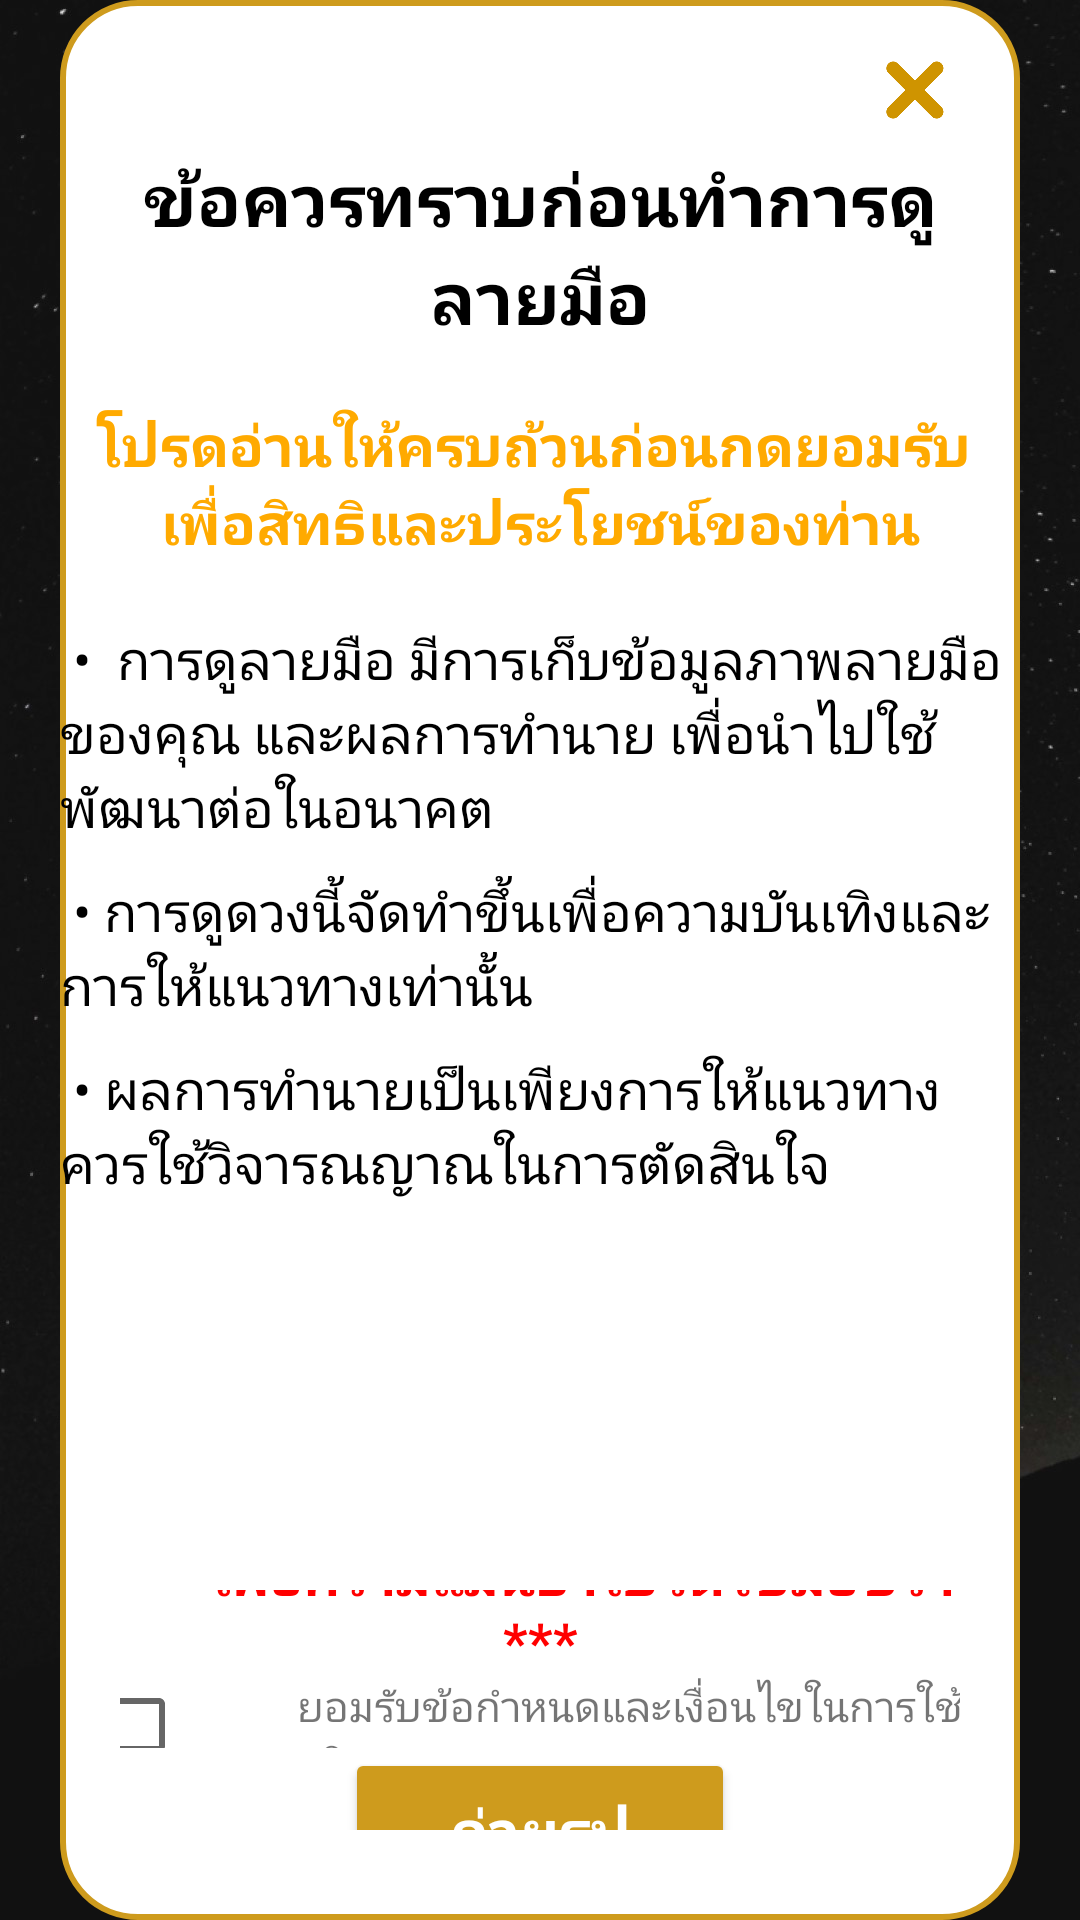

Layout XML and referenced resources for this Android screen:
<!-- AndroidManifest.xml: application theme Theme.DuangDeeProject -->
<!-- res/layout/activity_palmprint_camera.xml -->
<?xml version="1.0" encoding="utf-8"?>
<androidx.constraintlayout.widget.ConstraintLayout xmlns:android="http://schemas.android.com/apk/res/android"
    xmlns:app="http://schemas.android.com/apk/res-auto"
    xmlns:tools="http://schemas.android.com/tools"
    android:id="@+id/main"
    android:layout_width="match_parent"
    android:layout_height="match_parent"
    android:background="@drawable/bg1"
    tools:context=".ui.horoscope.palmprint.PalmprintCameraActivity">

    <LinearLayout
        android:id="@+id/linearLayout4"
        android:layout_width="match_parent"
        android:layout_height="wrap_content"
        android:layout_marginStart="20dp"
        android:layout_marginEnd="20dp"
        android:background="@drawable/shape_zodiac_result"
        android:gravity="center_horizontal"
        android:orientation="vertical"
        android:radius="50dp"
        app:layout_constraintBottom_toBottomOf="parent"
        app:layout_constraintEnd_toEndOf="parent"
        app:layout_constraintStart_toStartOf="parent"
        app:layout_constraintTop_toTopOf="parent">


        <ImageButton
            android:id="@+id/bt_close"
            android:layout_width="20dp"
            android:layout_height="20dp"
            android:layout_gravity="end"
            android:layout_marginEnd="25dp"
            android:layout_marginTop="20dp"
            android:background="@drawable/img_bt_close"
            android:scaleType="fitXY" />

        <LinearLayout
            android:layout_width="320dp"
            android:layout_height="wrap_content"
            android:gravity="center"
            android:orientation="vertical">

            <TextView
                android:id="@+id/txt_Title"
                android:layout_width="match_parent"
                android:layout_height="wrap_content"
                android:layout_marginTop="10dp"
                android:gravity="center"
                android:text="ข้อควรทราบก่อนทำการดูลายมือ"
                android:textColor="@color/black"
                android:textSize="24sp"
                android:textStyle="bold" />

            <TextView
                android:id="@+id/txt_warning"
                android:layout_width="match_parent"
                android:layout_height="wrap_content"
                android:layout_marginTop="20dp"
                android:gravity="center"
                android:text="@string/txt_warn_hand"
                android:textColor="@color/orange"
                android:textSize="19sp"
                android:textStyle="bold" />

            <TextView
                android:id="@+id/txt_detail1"
                android:layout_width="wrap_content"
                android:layout_height="wrap_content"
                android:layout_marginTop="20dp"
                android:text=" •  การดูลายมือ มีการเก็บข้อมูลภาพลายมือของคุณ และผลการทำนาย เพื่อนำไปใช้พัฒนาต่อในอนาคต"
                android:textColor="@color/black"
                android:textSize="18sp" />

            <TextView
                android:id="@+id/txt_detail2"
                android:layout_width="match_parent"
                android:layout_height="wrap_content"
                android:layout_marginTop="10dp"
                android:text=" • การดูดวงนี้จัดทำขึ้นเพื่อความบันเทิงและการให้แนวทางเท่านั้น"
                android:textColor="@color/black"
                android:textSize="18dp" />

            <TextView
                android:id="@+id/txt_detail3"
                android:layout_width="match_parent"
                android:layout_height="wrap_content"
                android:layout_marginTop="10dp"
                android:text=" • ผลการทำนายเป็นเพียงการให้แนวทาง ควรใช้วิจารณญาณในการตัดสินใจ"
                android:textColor="@color/black"
                android:textSize="18dp" />

        </LinearLayout>

        <LinearLayout
            android:layout_width="match_parent"
            android:layout_height="wrap_content"
            android:layout_marginStart="20dp"
            android:layout_marginTop="130dp"
            android:layout_marginEnd="20dp"
            android:layout_marginBottom="30dp"
            android:gravity="center"
            android:orientation="vertical">

            <TextView
                android:id="@+id/txt_hand"
                android:layout_width="match_parent"
                android:layout_height="wrap_content"
                android:layout_marginTop="10dp"
                android:gravity="center"
                android:text="*** เพื่อความแม่นยำโปรดใช้มือขวา ***"
                android:textColor="@color/red"
                android:textSize="18sp"
                android:textStyle="bold" />

            <LinearLayout
                android:layout_width="300dp"
                android:layout_height="match_parent"
                android:orientation="horizontal">

                <CheckBox
                    android:id="@+id/checkBox"
                    android:layout_width="0dp"
                    android:layout_height="match_parent"
                    android:layout_gravity="center_horizontal"
                    android:layout_weight="0.3"
                    android:gravity="right"
                    android:textSize="16sp" />

                <TextView
                    android:id="@+id/textView9"
                    android:layout_width="0dp"
                    android:layout_height="30dp"
                    android:layout_weight="1"
                    android:gravity="center_vertical"
                    android:text="ยอมรับข้อกำหนดและเงื่อนไขในการใช้บริการ" />
            </LinearLayout>

            <Button
                android:id="@+id/CameraBtn"
                style="@style/button_gold"
                android:layout_width="130dp"
                android:text="ถ่ายรูป" />

        </LinearLayout>

    </LinearLayout>
    <com.airbnb.lottie.LottieAnimationView
        android:id="@+id/lottie_loading"
        android:layout_width="match_parent"
        android:layout_height="match_parent"
        android:layout_gravity="center"
        android:visibility="gone"
        app:layout_constraintBottom_toBottomOf="parent"
        app:layout_constraintEnd_toEndOf="parent"
        app:layout_constraintStart_toStartOf="parent"
        app:layout_constraintTop_toTopOf="parent"
        app:lottie_autoPlay="true"
        app:lottie_loop="true"
        app:lottie_rawRes="@raw/loading"
        android:background="#CC000000"/>

</androidx.constraintlayout.widget.ConstraintLayout>
<!-- resources referenced by this layout -->
<resources>
  <color name="black">#FF000000</color>
  <color name="orange">#FFAA00</color>
  <color name="red">#FF0000</color>
  <!-- drawable bg1: jpeg bitmap (drawable, 135470 bytes) -->
  <!-- drawable img_bt_close: png bitmap (drawable, 16355 bytes) -->
  <!-- drawable shape_zodiac_result (drawable) -->
  <?xml version="1.0" encoding="utf-8"?>
  <shape xmlns:android="http://schemas.android.com/apk/res/android">
      <corners android:radius="25dp"/>
      <stroke android:width="2dp" android:color="@color/gold"/>
      <solid android:color="#FFFFFF"/>
  
  </shape>
  <string name="txt_warn_hand">
          โปรดอ่านให้ครบถ้วนก่อนกดยอมรับ
          \nเพื่อสิทธิและประโยชน์ของท่าน
      </string>
  <style name="button_gold">
          <item name="android:layout_width">100dp</item>
          <item name="android:layout_height">55dp</item>
          <item name="android:backgroundTint">@color/gold</item>
          <item name="android:textColor">@color/white</item>
          <item name="android:textSize">20sp</item>
          <item name="android:textStyle">bold</item>
          <item name="cornerRadius">30dp</item>
          <item name="android:textAlignment">center</item>
  
      </style>
  <style name="Theme.DuangDeeProject" parent="Theme.MaterialComponents.DayNight.NoActionBar">"&gt;
          
          <item name="colorPrimary">@color/black</item>
          <item name="colorPrimaryVariant">@color/white</item>
          <item name="colorOnPrimary">@color/white</item>
          
          <item name="colorSecondary">@color/teal_200</item>
          <item name="colorSecondaryVariant">@color/teal_700</item>
          <item name="colorOnSecondary">@color/black</item>
          
          <item name="android:statusBarColor">?attr/colorPrimaryVariant</item>
          
          <item name="fontFamily">@font/giraffe_font</item>
      </style>
  <color name="gold">#CE9B1D</color>
  <color name="white">#FFFFFF</color>
  <color name="teal_200">#FF03DAC5</color>
  <color name="teal_700">#FF018786</color>
</resources>
